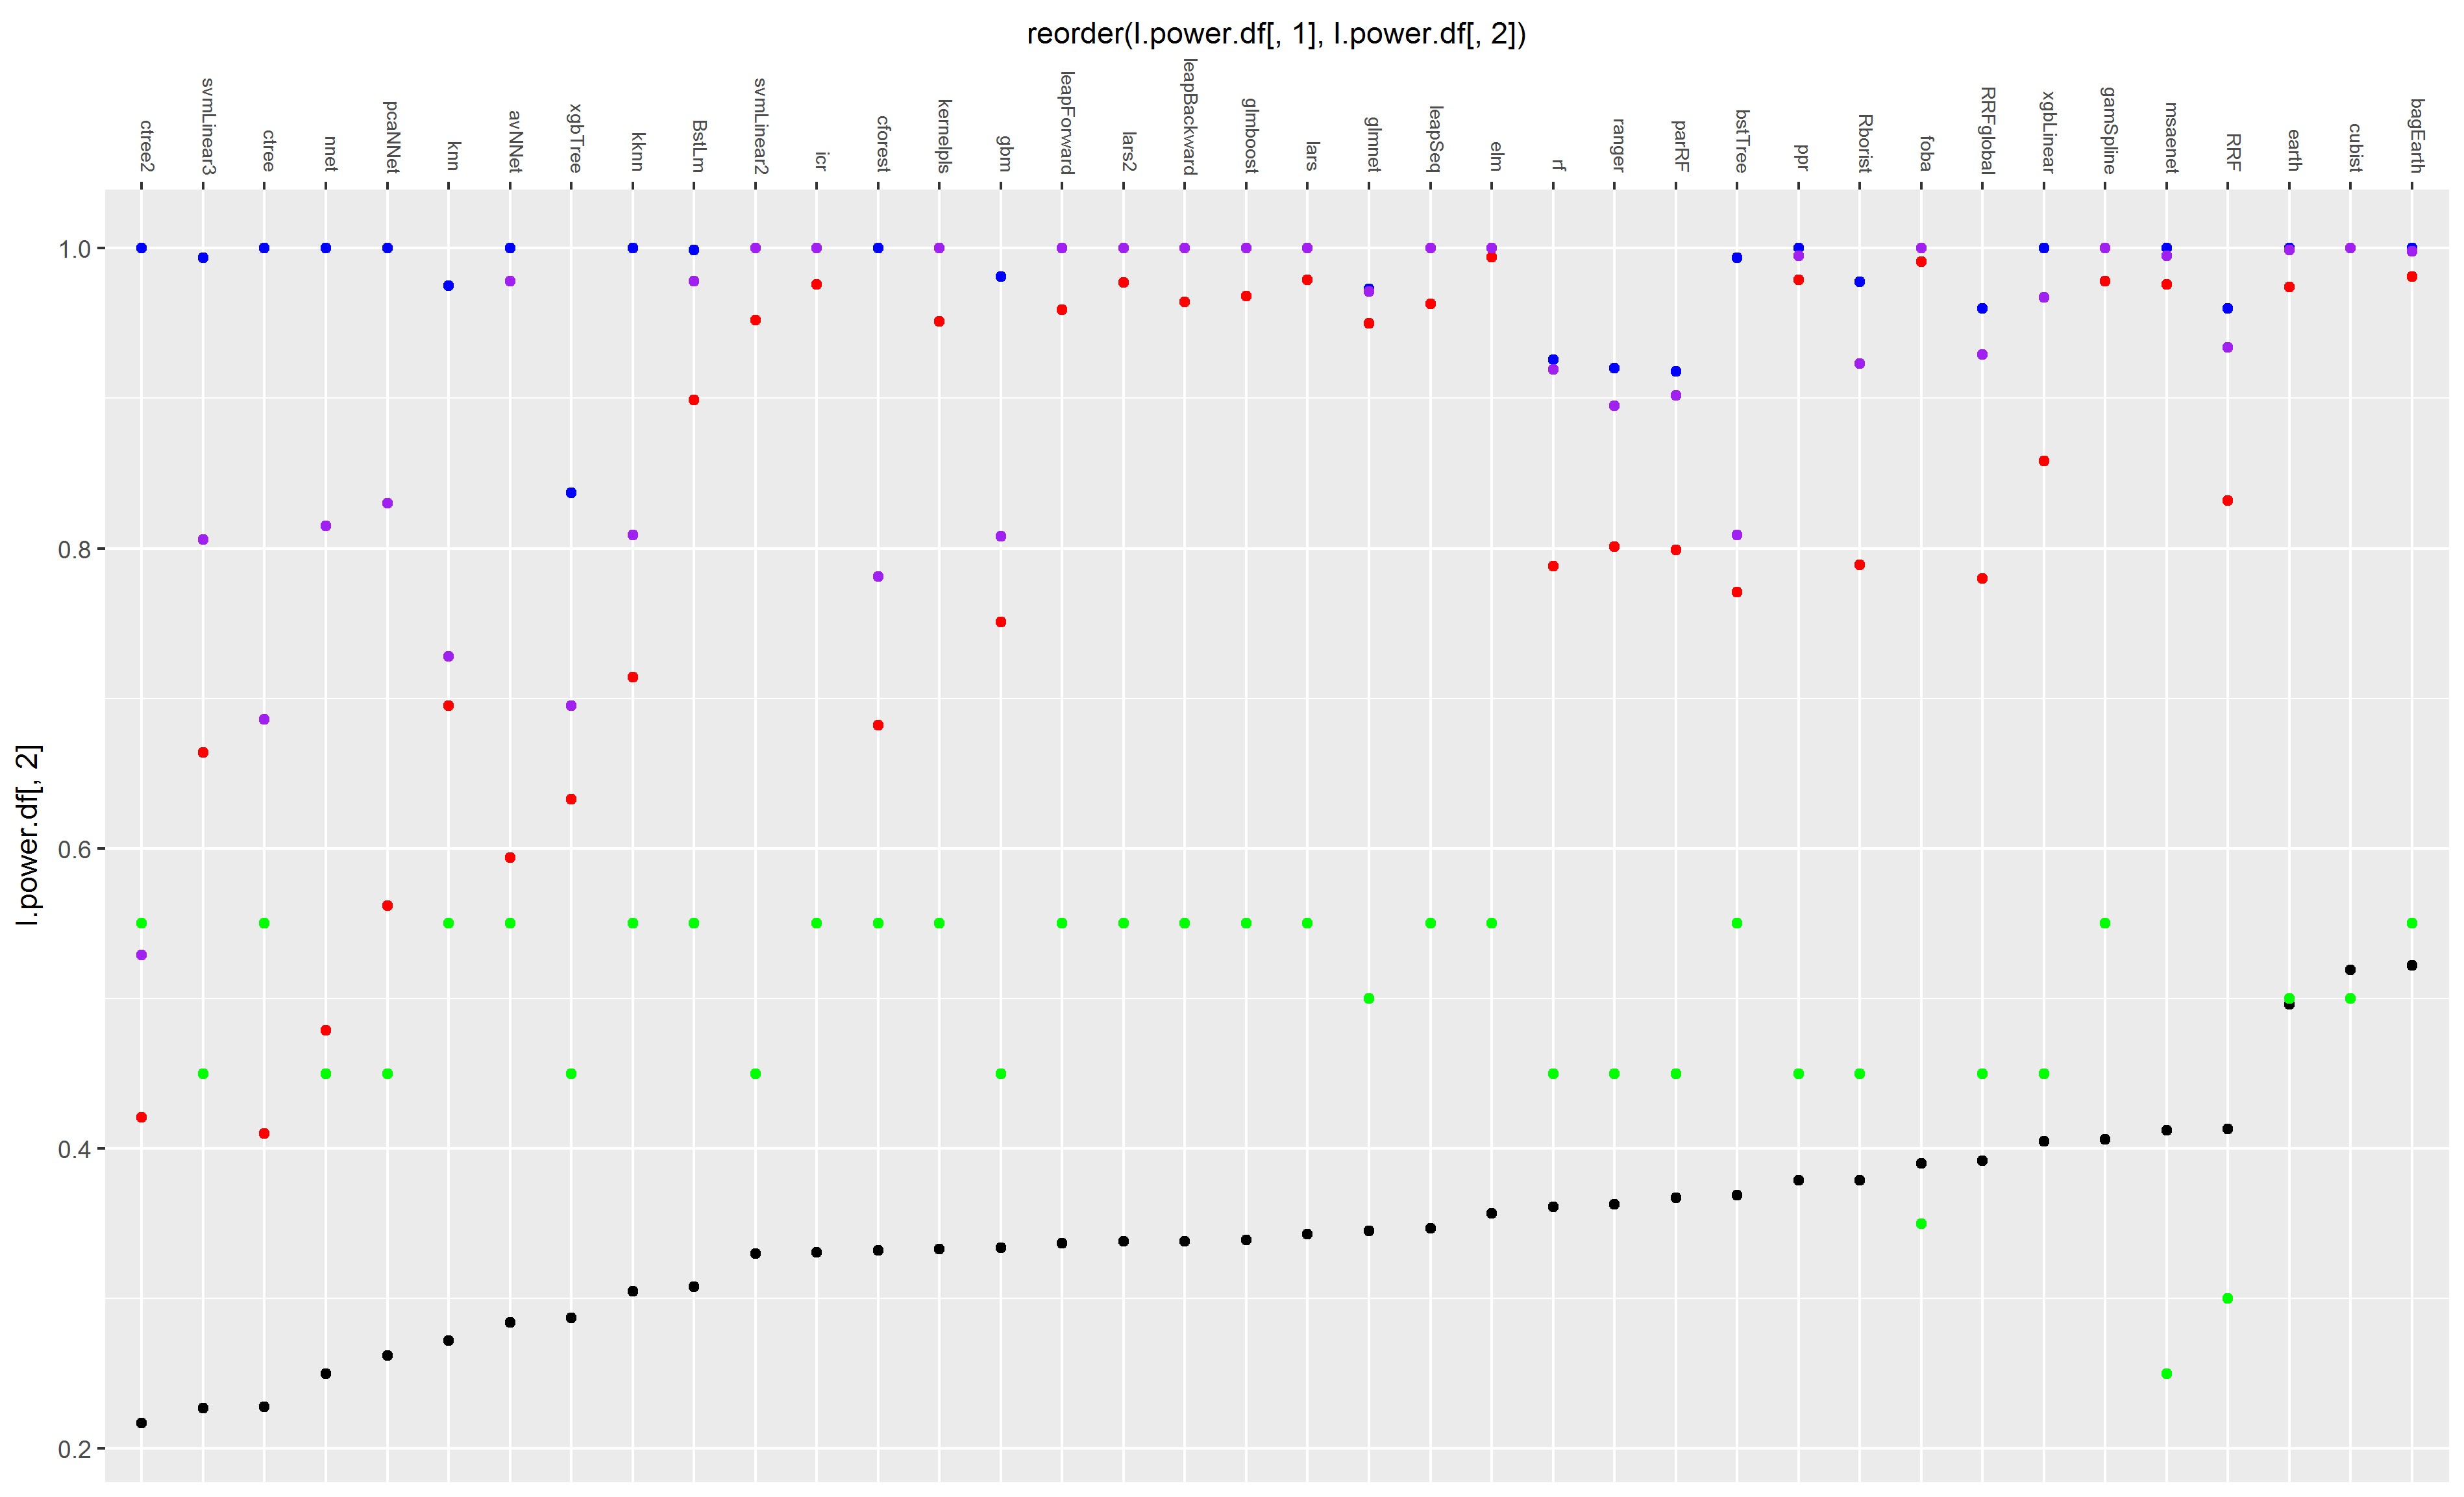

The file beside this chart, header and first rows:
DENFIS, 0, 0, 0, 0, 1, 0, 0, 0
dnn, 0.037, 0, 0, 0.9769, 20, 0.019, 0.072, 0.209
qrf, 0.202, 0, 0, 1, 18, 0.212, 0.493, 0.771
rpart2, 0.15, 0, 0.024, 0.6646, 17, 0.283, 0.432, 0.505
krlsPoly, 0.037, 0.037, 0.037, 0.037, 1, 0.037, 0.037, 0.037
evtree, 0.176, 0, 0.042, 0.84, 19, 0.259, 0.448, 0.524
rpart, 0.199, 0, 0.07097, 0.92, 18, 0.265, 0.386, 0.588
neuralnet, 0.331, 0, 0.09957, 0.986, 15, 0.711, 0.962, 0.984
partDSA, 0.154, 0, 0.1147, 0.7534, 15, 0.178, 0.259, 0.473
relaxo, 0.211, 0, 0.149, 1, 18, 0.38, 0.563, 0.742
widekernelpls, 0.292, 0, 0.1807, 1, 18, 0.591, 0.763, 1
simpls, 0.294, 0, 0.1831, 1, 18, 0.627, 0.763, 1
pcr, 0.295, 0, 0.1973, 1, 18, 0.591, 0.779, 1
svmLinear3, 0.227, 0, 0.2058, 0.9934, 18, 0.537, 0.664, 0.806
BstLm, 0.308, 0, 0.248, 0.999, 20, 0.704, 0.899, 0.978
ctree2, 0.217, 0, 0.2504, 1, 20, 0.336, 0.421, 0.529
ctree, 0.228, 0, 0.255, 1, 20, 0.35, 0.41, 0.686
ppr, 0.379, 0, 0.2887, 1, 18, 0.802, 0.979, 0.995
icr, 0.331, 0, 0.3045, 1, 20, 0.759, 0.976, 1
xgbTree, 0.287, 0, 0.3234, 0.837, 18, 0.6, 0.633, 0.695
glmnet, 0.345, 0, 0.324, 0.973, 19, 0.69, 0.95, 0.971
lars2, 0.338, 0, 0.3336, 1, 20, 0.704, 0.977, 1
lars, 0.343, 0, 0.3355, 1, 20, 0.705, 0.979, 1
kernelpls, 0.333, 0, 0.336, 1, 20, 0.751, 0.951, 1
nnet, 0.25, 0, 0.341, 1, 18, 0.433, 0.479, 0.815
glmboost, 0.339, 0, 0.3415, 1, 20, 0.717, 0.968, 1
leapForward, 0.337, 0, 0.344, 1, 20, 0.743, 0.959, 1
pcaNNet, 0.262, 0, 0.3466, 1, 18, 0.426, 0.562, 0.83
leapBackward, 0.338, 0, 0.354, 1, 20, 0.743, 0.964, 1
rf, 0.361, 0, 0.3635, 0.9257, 18, 0.768, 0.788, 0.919
knn, 0.272, 0, 0.3695, 0.9748, 20, 0.647, 0.695, 0.728
avNNet, 0.284, 0, 0.3749, 1, 20, 0.483, 0.594, 0.978
ranger, 0.363, 0, 0.3807, 0.92, 18, 0.773, 0.801, 0.895
parRF, 0.367, 0, 0.3952, 0.918, 18, 0.77, 0.799, 0.902
kknn, 0.305, 0, 0.3955, 1, 20, 0.672, 0.714, 0.809
gbm, 0.334, 0, 0.3984, 0.9811, 18, 0.721, 0.751, 0.808
Rborist, 0.379, 0, 0.4128, 0.9778, 18, 0.758, 0.789, 0.923
leapSeq, 0.347, 0, 0.4202, 1, 20, 0.743, 0.963, 1
rpart1SE, 0.42, 0.37, 0.4205, 0.471, 2, 0.441, 0.451, 0.461
bstTree, 0.369, 0, 0.4454, 0.9937, 20, 0.753, 0.771, 0.809
elm, 0.357, 0, 0.4476, 1, 20, 0.759, 0.994, 1
svmLinear2, 0.33, 0, 0.4638, 1, 18, 0.817, 0.952, 1
foba, 0.39, 0, 0.5039, 1, 16, 0.849, 0.991, 1
cforest, 0.332, 0, 0.506, 1, 20, 0.656, 0.682, 0.781
RRF, 0.413, 0, 0.568, 0.9598, 15, 0.785, 0.832, 0.934
gamSpline, 0.406, 0, 0.5873, 1, 20, 0.935, 0.978, 1
RRFglobal, 0.392, 0, 0.6013, 0.9598, 18, 0.759, 0.78, 0.929
xgbLinear, 0.405, 0, 0.627, 1, 18, 0.759, 0.858, 0.967
earth, 0.496, 0, 0.6427, 1, 19, 0.933, 0.974, 0.999
msaenet, 0.412, 0, 0.6499, 1, 14, 0.765, 0.976, 0.995
treebag, 0.688, 0.688, 0.688, 0.688, 1, 0.688, 0.688, 0.688
glm.nb, 0.755, 0.7634, 0.7634, 0.7634, 1, 0.763, 0.763, 0.763
blackboost, 0.77, 0.724, 0.785, 0.801, 3, 0.791, 0.795, 0.798
bagEarth, 0.522, 0, 0.8986, 1, 20, 0.968, 0.981, 0.998
enet, 0.973, 0.973, 0.973, 0.973, 1, 0.973, 0.973, 0.973
cubist, 0.519, 0, 0.9919, 1, 19, 1, 1, 1
krlsRadial, 0.994, 0.994, 0.994, 0.994, 1, 0.994, 0.994, 0.994
gamboost, 0.995, 0.995, 0.995, 0.995, 1, 0.995, 0.995, 0.995
bstSm, 0.997, 0.997, 0.997, 0.997, 1, 0.997, 0.997, 0.997
blasso, 0.998, 0.998, 0.998, 0.998, 1, 0.998, 0.998, 0.998
bridge, 0.998, 0.998, 0.998, 0.998, 1, 0.998, 0.998, 0.998
... 9 more rows
